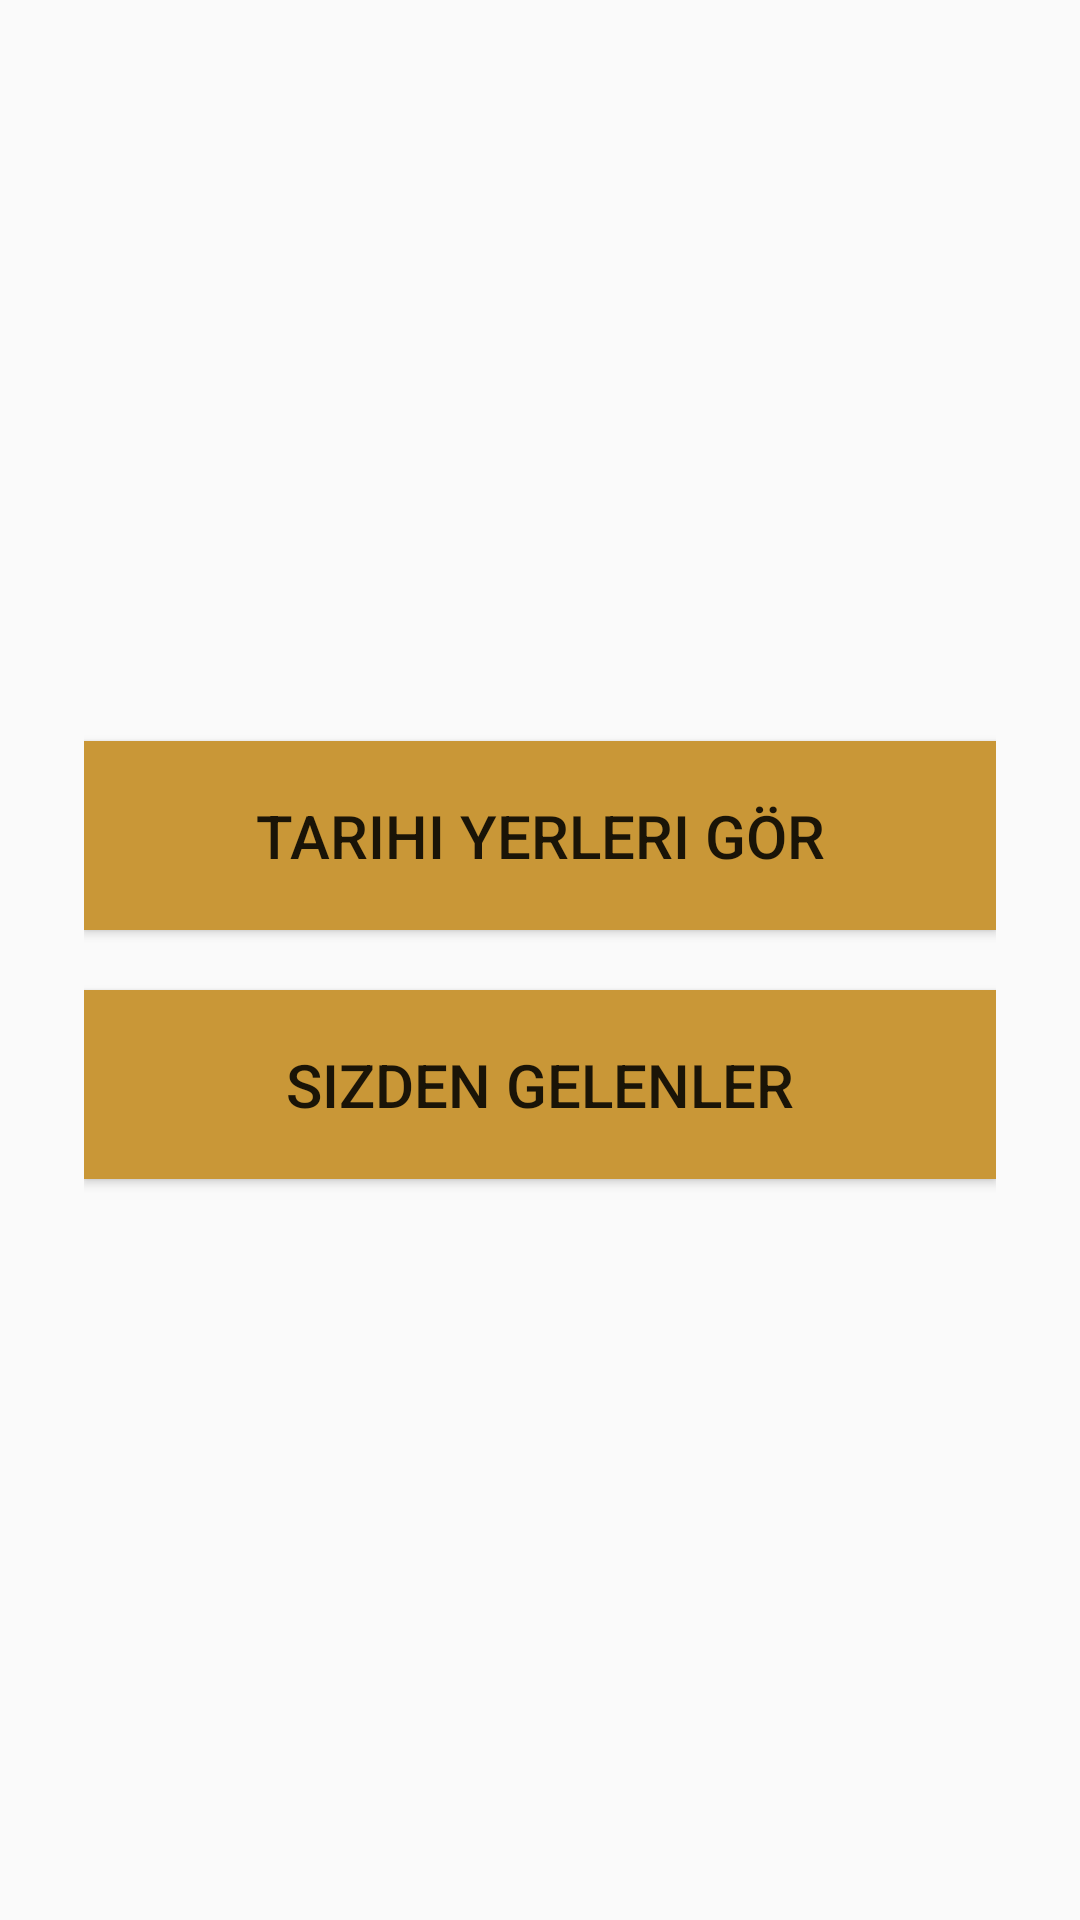

Reconstruct the res/layout file that produces this screen, plus the resources it refers to.
<!-- AndroidManifest.xml: application theme Theme.AppCompat.Light -->
<!-- res/layout/activity_genel_bilgi_listesi.xml -->
<?xml version="1.0" encoding="utf-8"?>
<androidx.constraintlayout.widget.ConstraintLayout xmlns:android="http://schemas.android.com/apk/res/android"
    xmlns:app="http://schemas.android.com/apk/res-auto"
    xmlns:tools="http://schemas.android.com/tools"
    android:layout_width="match_parent"
    android:layout_height="match_parent"
    tools:context=".GenelBilgiListesiActivity">


    <LinearLayout
        android:layout_width="match_parent"
        android:layout_height="match_parent"
        android:orientation="vertical"
        android:padding="8dp"
        android:layout_margin="20dp"
        android:gravity="center">

        <Button
            android:id="@+id/tarihiYerleriGorBtn"
            android:layout_width="match_parent"
            android:layout_height="63dp"
            android:text="Tarihi Yerleri Gör"
            android:textSize="20sp"
            android:background="#C99737"
            android:onClick="tarihiYerleriGorBtn"/>

        <Button
            android:id="@+id/sizdenGelenlerBtn"
            android:layout_width="match_parent"
            android:layout_height="63dp"
            android:layout_marginTop="20dp"
            android:text="Sizden Gelenler"
            android:textSize="20sp"
            android:background="#C99737"
            android:onClick="sizdenGelenerBtn"/>
    </LinearLayout>


</androidx.constraintlayout.widget.ConstraintLayout>
<!-- resources referenced by this layout -->
<resources>

</resources>
